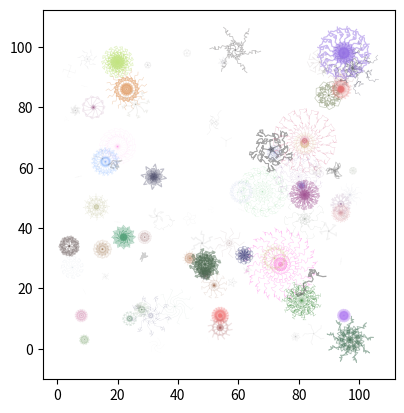

Recreate this plot in Python.
from matplotlib import colors
import matplotlib
from numpy.random import *
import numpy as np
from copy import deepcopy
import matplotlib.pyplot as plt

class SingleLine():
    def __init__(self):
        self.init_line()
        fig = plt.figure()
        ax = fig.add_subplot(111)
        ax.set_aspect('equal', adjustable='box')

    def init_line(self, num=12):
        self.halt_signal = False
        self.old_num = 3
        self.current_x = 0.0
        self.current_y = 0.0
        self.seq_x = np.array(deepcopy(self.current_x))
        self.seq_y = np.array(deepcopy(self.current_y))
        self.move_distance = randint(1,100)
        self.num = num
        self.line_size = randint(1,10) * 0.1

    def update(self):
        new_num = self.generate_num()
        check_num = (new_num + self.old_num) % self.num 
        if check_num == 0:
            self.halt_signal = True
        else:
            self.current_x += np.sin(2.0 * np.pi * check_num / self.num)
            self.current_y += np.cos(2.0 * np.pi * check_num / self.num)
            self.store_pos(self.current_x, self.current_y)

        self.old_num = check_num

    def generate_num(self):
        val = randint(self.num)
        return val

    def store_pos(self, x, y):
        self.seq_x = np.append(self.seq_x, x) 
        self.seq_y = np.append(self.seq_y, y) 

    def generate_line(self, num=12):
        self.init_line(num)

        self.center_x = randint(1, 100)
        self.center_y = randint(1, 100)

        while(self.halt_signal == False):
            self.update()

        move_time = self.seq_x.size
        loop_time = move_time % num
        if loop_time == 0:
            loop_time = num

        clear_code = move_time/(2 * num)
        if clear_code > 1.0:
            clear_code = 1.0
        clear_code *= 0.5

        color_code = rand(3)
        max_color = np.amax(color_code)
        color_code = color_code / max_color
        for i in range(3):
            if color_code[i] < 0.5:
                color_code[i] = 0.5
        color_code = np.append(color_code *(loop_time/num), clear_code)
        for i in range(3):
            if color_code[i] < 0.3:
                color_code[i] = 0.3

        rotate_angle = 2 * np.pi / loop_time
        rotate_mat = np.array([[np.cos(rotate_angle), -np.sin(rotate_angle)],[np.sin(rotate_angle), np.cos(rotate_angle)]])

        for i in range(loop_time):
            if move_time > 1:
                for j in range(move_time):
                    temp_x = self.seq_x[j]
                    temp_y = self.seq_y[j]
                    temp_a = np.dot(rotate_mat, np.array([temp_x, temp_y]))
                    self.seq_x[j] = temp_a[0]
                    self.seq_y[j] = temp_a[1]
                plt.plot(self.seq_x + self.center_x, self.seq_y + self.center_y, linewidth=self.line_size, color=color_code)

    def save_fig(self):
        plt.savefig('figure01.png', format="png", dpi=1200)


if __name__ == "__main__":
    Drawer = SingleLine()

    for i in range(100):
        Drawer.generate_line(19)

    Drawer.save_fig()
